Run: headless pygame with SDL's dummy video driver; simulated clock (each Clock.tick advances the game by its frame time, no real sleeping); random seed 0; keys injected as events and as key.get_pressed() state; no mouse input.
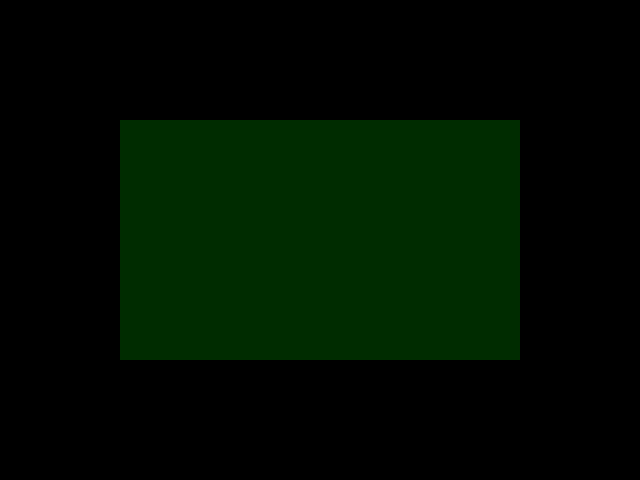
Frame 1 of 4 · flips 1–60 · no input
Frame 2 of 4 · flips 61–180 · tapped SPACE, RETURN · held RIGHT (→), D · screen unchanged from frame 1, image omitted
Frame 3 of 4 · flips 181–300 · held DOWN (↓), S · screen unchanged from frame 2, image omitted
Frame 4 of 4 · flips 301–420 · held LEFT (←), A, UP (↑), W · screen unchanged from frame 3, image omitted

The pygame program that drew these frames:

import pygame
pygame.init()
window = pygame.display.set_mode((640,480))
pygame.display.update()
pygame.display.set_caption("minihra")
game_over = False
while not game_over:
    for event in pygame.event.get():
        if event.type == pygame.QUIT:
            game_over = True
    color = (0,44,0)
    pygame.draw.rect(window, color, pygame.Rect(120, 120, 400, 240,))
    pygame.display.update()
pygame.quit()
quit()









        
    
